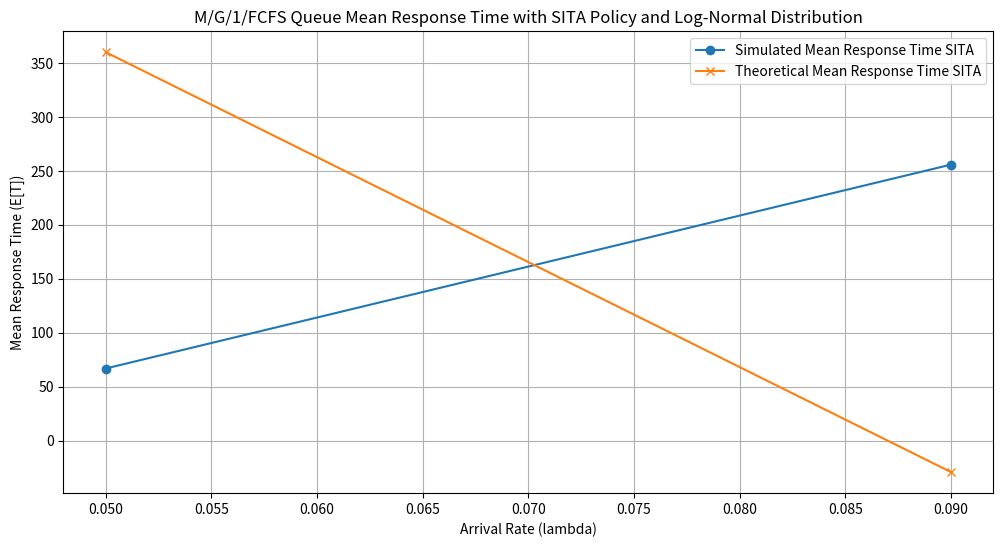

Write the Python code that produced this figure.
import numpy as np
import matplotlib.pyplot as plt

# Define parameters
mean_service_time = 10  # seconds
scv = 16  # Squared coefficient of variation
variance_service_time = scv * (mean_service_time ** 2)

# Calculate log-normal parameters mu and sigma
sigma_squared = np.log(variance_service_time / (mean_service_time ** 2) + 1)
mu = np.log(mean_service_time) - sigma_squared / 2

# Generate service times from log-normal distribution
def generate_service_times(n, mu, sigma_squared):
    sigma = np.sqrt(sigma_squared)
    return np.random.lognormal(mu, sigma, n)

# Simulate the SITA policy with two servers
def simulate_sita_queue(lambda_rate, mu1, mu2, cutoff, num_jobs=1000000):
    inter_arrival_times = np.random.exponential(scale=1/lambda_rate, size=num_jobs)
    arrival_times = np.cumsum(inter_arrival_times)

    # Separate job sizes into small and large based on cutoff
    small_job_indices = []
    large_job_indices = []

    for i in range(num_jobs):
        if np.random.lognormal(mu, np.sqrt(sigma_squared)) <= cutoff:
            small_job_indices.append(i)
        else:
            large_job_indices.append(i)

    # Generate service times for each server
    service_times_1 = generate_service_times(len(small_job_indices), mu, sigma_squared)
    service_times_2 = generate_service_times(len(large_job_indices), mu, sigma_squared)
    
    start_times_1 = np.zeros(len(small_job_indices))
    finish_times_1 = np.zeros(len(small_job_indices))
    response_times_1 = np.zeros(len(small_job_indices))

    start_times_2 = np.zeros(len(large_job_indices))
    finish_times_2 = np.zeros(len(large_job_indices))
    response_times_2 = np.zeros(len(large_job_indices))

    # Process small jobs
    for i in range(1, len(small_job_indices)):
        idx = small_job_indices[i]
        start_times_1[i] = max(arrival_times[idx], finish_times_1[i-1])
        finish_times_1[i] = start_times_1[i] + service_times_1[i]
        response_times_1[i] = finish_times_1[i] - arrival_times[idx]

    # Process large jobs
    for i in range(1, len(large_job_indices)):
        idx = large_job_indices[i]
        start_times_2[i] = max(arrival_times[idx], finish_times_2[i-1])
        finish_times_2[i] = start_times_2[i] + service_times_2[i]
        response_times_2[i] = finish_times_2[i] - arrival_times[idx]

    # Combine response times
    combined_response_times = np.concatenate((response_times_1, response_times_2))
    
    return np.mean(combined_response_times)

# Theoretical mean response time for SITA
def theoretical_mean_response_sita(lambda_rate, mu1, mu2, cutoff):
    rho1 = lambda_rate * (1 / mu1) * (1 - scv / (scv + 1))
    rho2 = lambda_rate * (1 / mu2) * (scv / (scv + 1))
    
    E_S1_sqrd = (variance_service_time / (scv + 1)) + (mean_service_time * (1 - scv / (scv + 1))) ** 2
    E_S2_sqrd = (variance_service_time * (scv / (scv + 1))) + (mean_service_time * (scv / (scv + 1))) ** 2
    
    E_T1 = (1 / mu1) + (lambda_rate * E_S1_sqrd) / (2 * (1 - rho1))
    E_T2 = (1 / mu2) + (lambda_rate * E_S2_sqrd) / (2 * (1 - rho2))
    
    return E_T1, E_T2

# Define cutoff point and server capacities
cutoff = mean_service_time * np.sqrt(2)
mu1, mu2 = 0.05, 0.05

# Define range of lambda values
rho = np.array([0.5, 0.9])
lambda_vals = rho / mean_service_time

# Initialize lists to store results
simulated_mean_responses_sita = []
theoretical_mean_responses_sita = []

# Run simulations for each λ value
for lambda_rate in lambda_vals:
    simulated_mean_responses_sita.append(simulate_sita_queue(lambda_rate, mu1, mu2, cutoff))
    E_T1, E_T2 = theoretical_mean_response_sita(lambda_rate, mu1, mu2, cutoff)
    theoretical_mean_responses_sita.append((E_T1 + E_T2) / 2)

# Plot results
plt.figure(figsize=(12, 6))
plt.plot(lambda_vals, simulated_mean_responses_sita, label='Simulated Mean Response Time SITA', marker='o')
plt.plot(lambda_vals, theoretical_mean_responses_sita, label='Theoretical Mean Response Time SITA', marker='x')
plt.xlabel('Arrival Rate (lambda)')
plt.ylabel('Mean Response Time (E[T])')
plt.title('M/G/1/FCFS Queue Mean Response Time with SITA Policy and Log-Normal Distribution')
plt.legend()
plt.grid(True)
plt.show()
